Photos from the image-classification dataset "dataset_balanced" in the GitHub repository TakanashaTaryu/Osteosarcoma-Histopathology-Classification. Its 3 classes are: non-tumor, non-viable tumor, viable tumor.

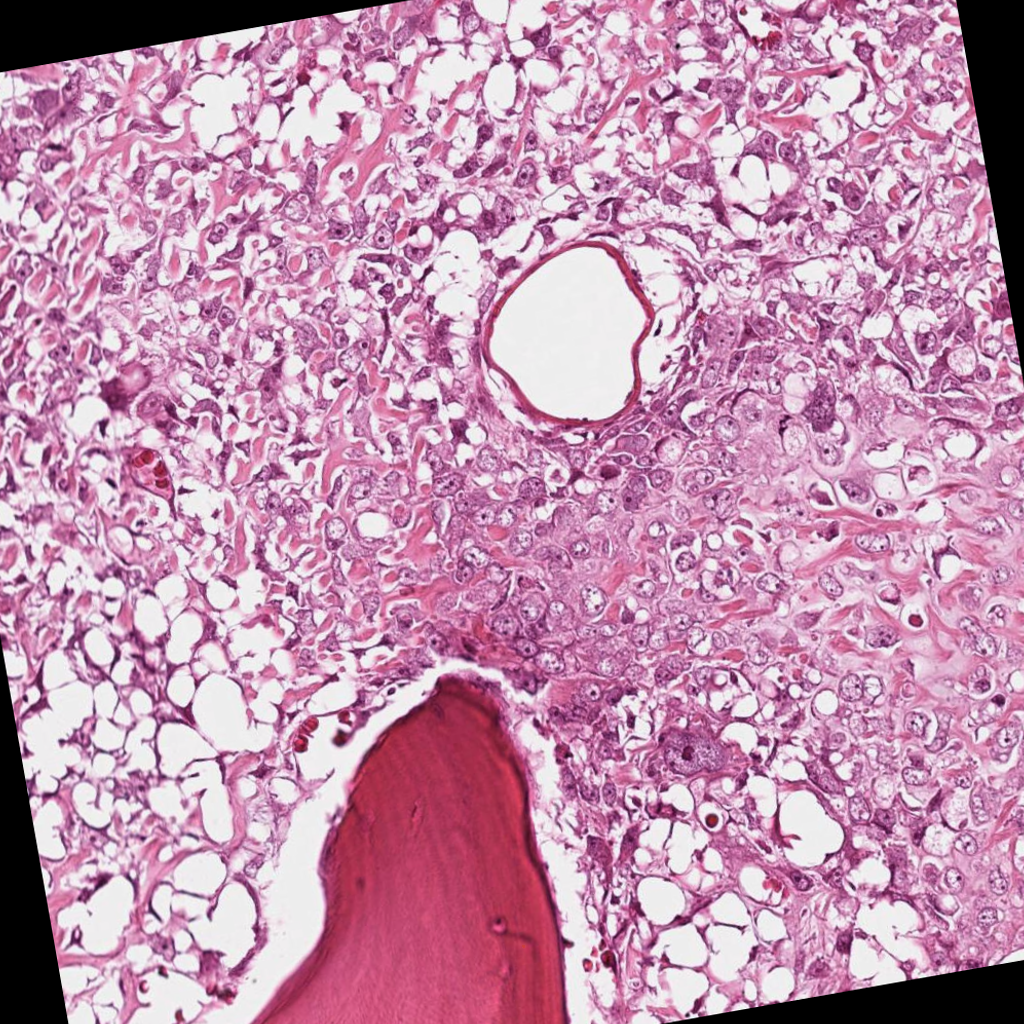
Label: viable tumor

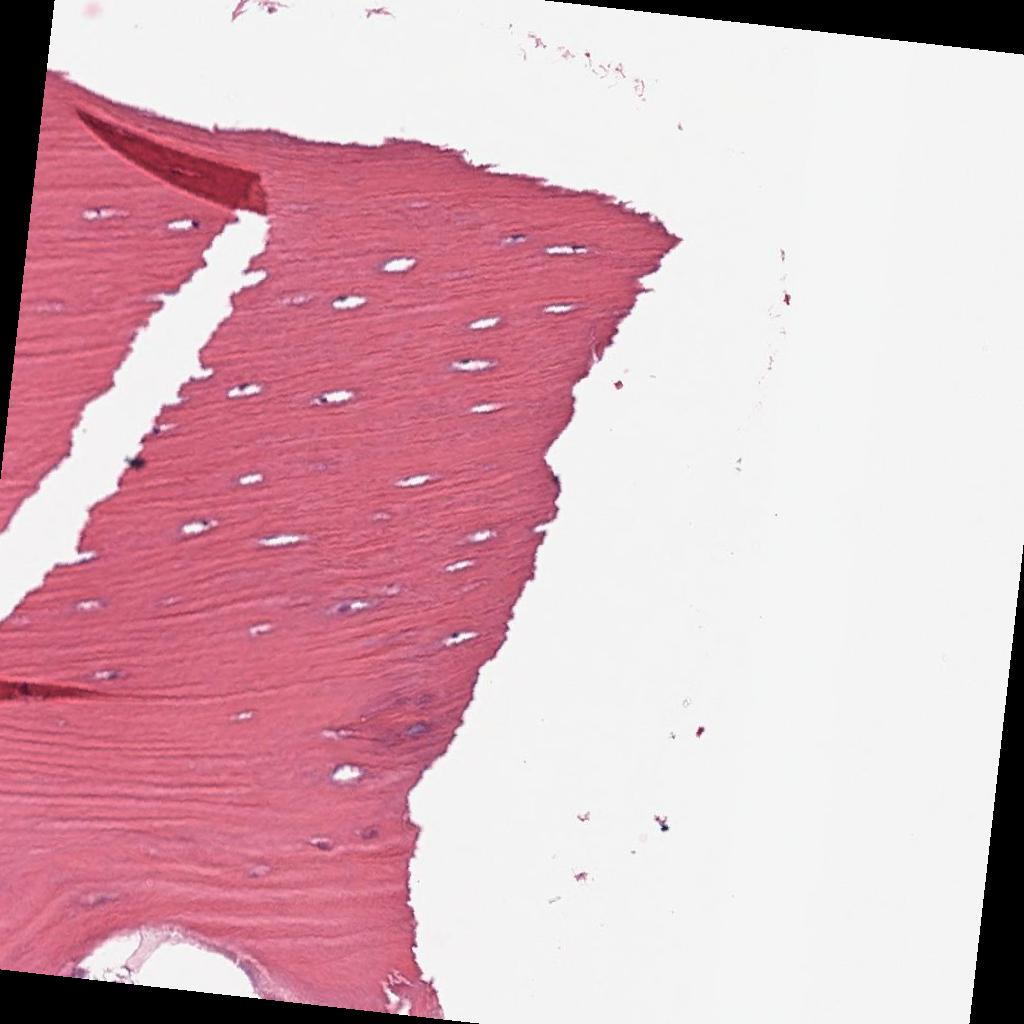
Label: non-tumor

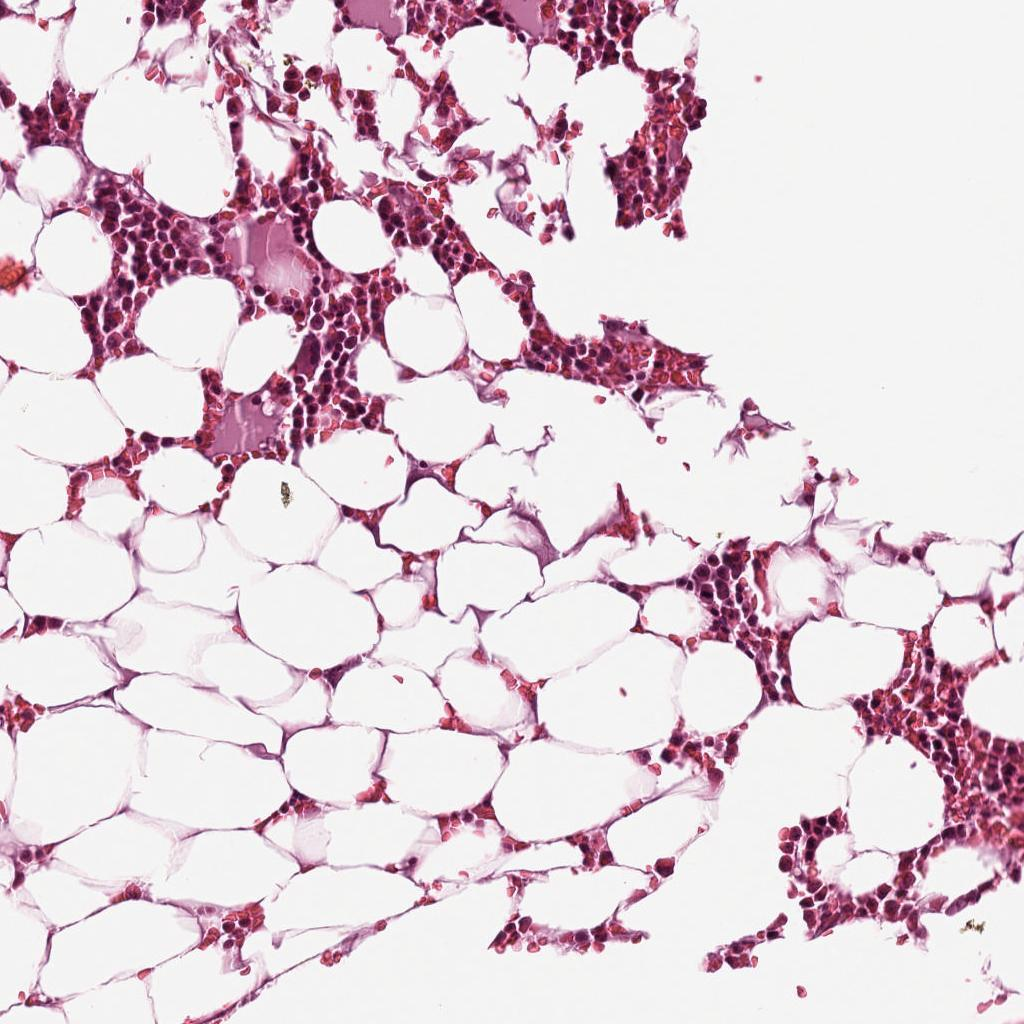
Label: non-tumor

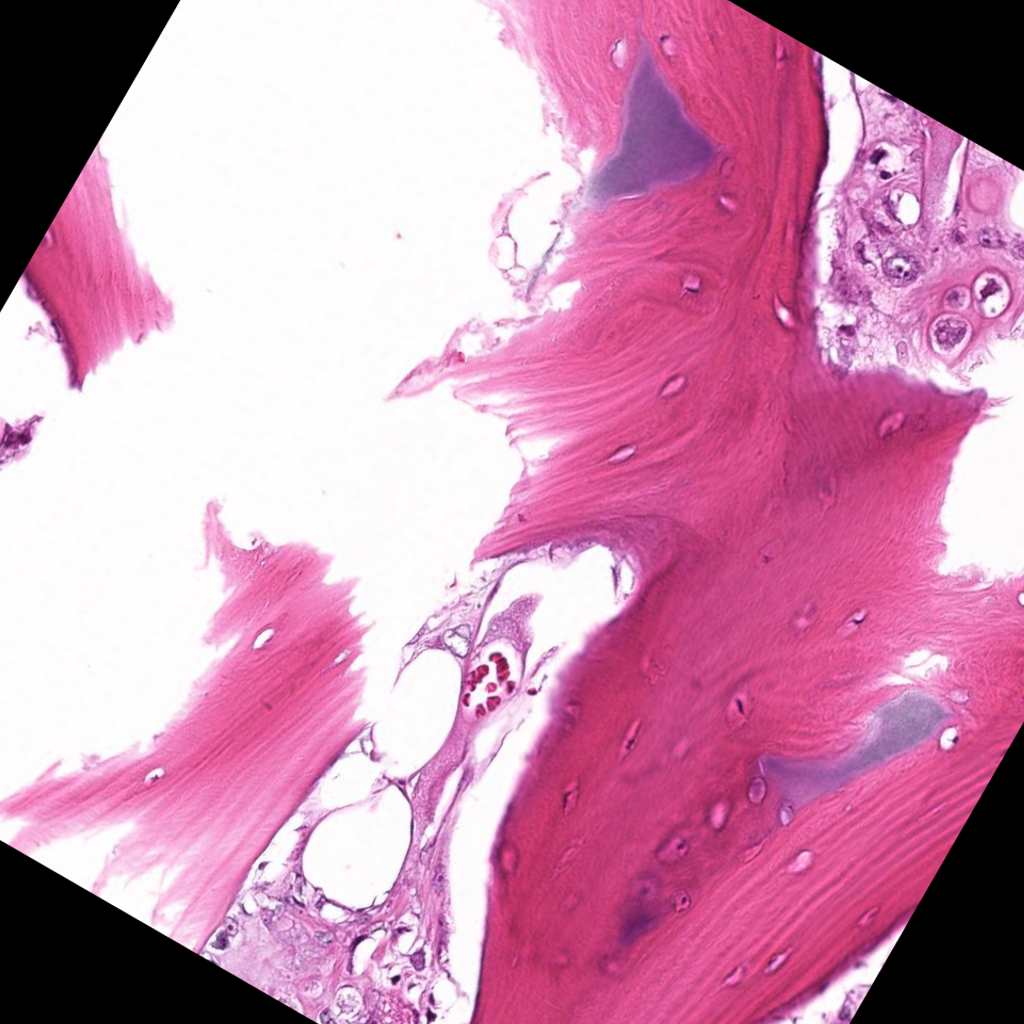
Label: viable tumor

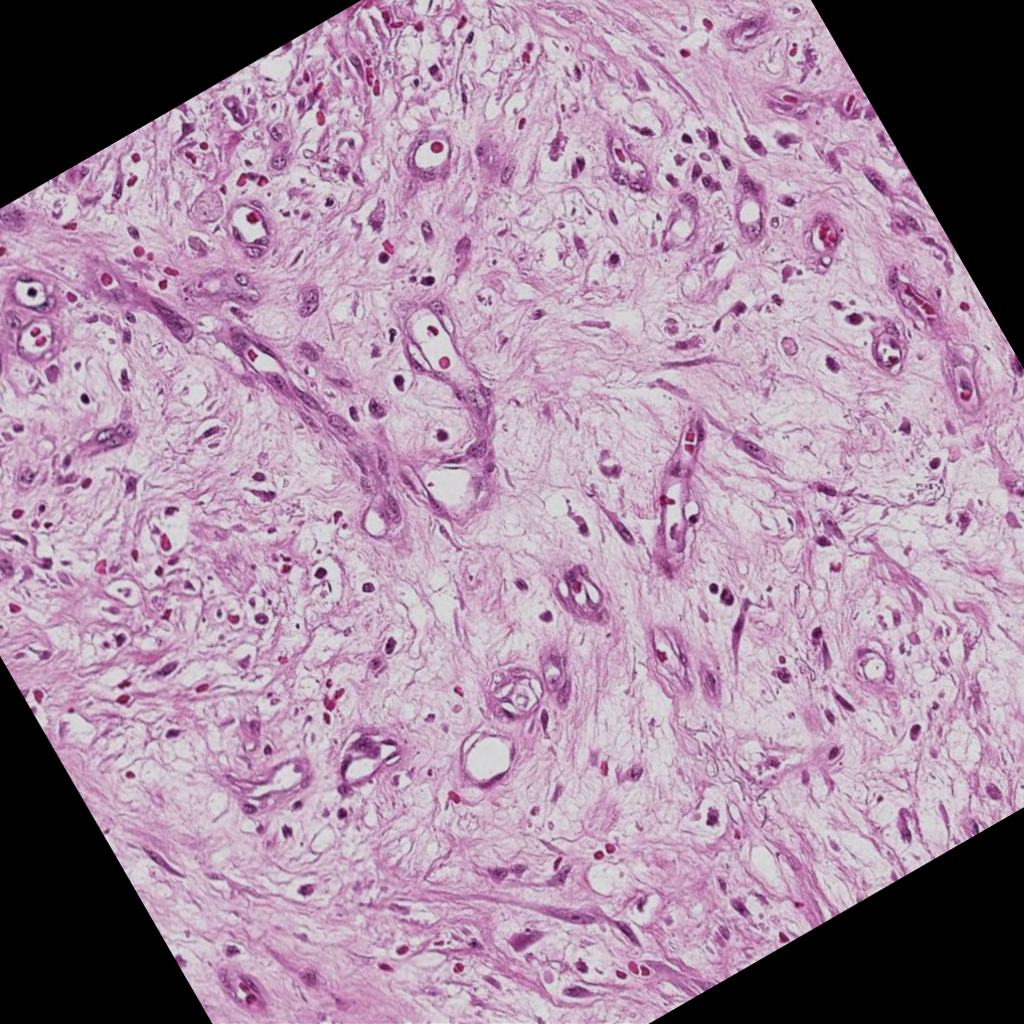
Label: non-viable tumor

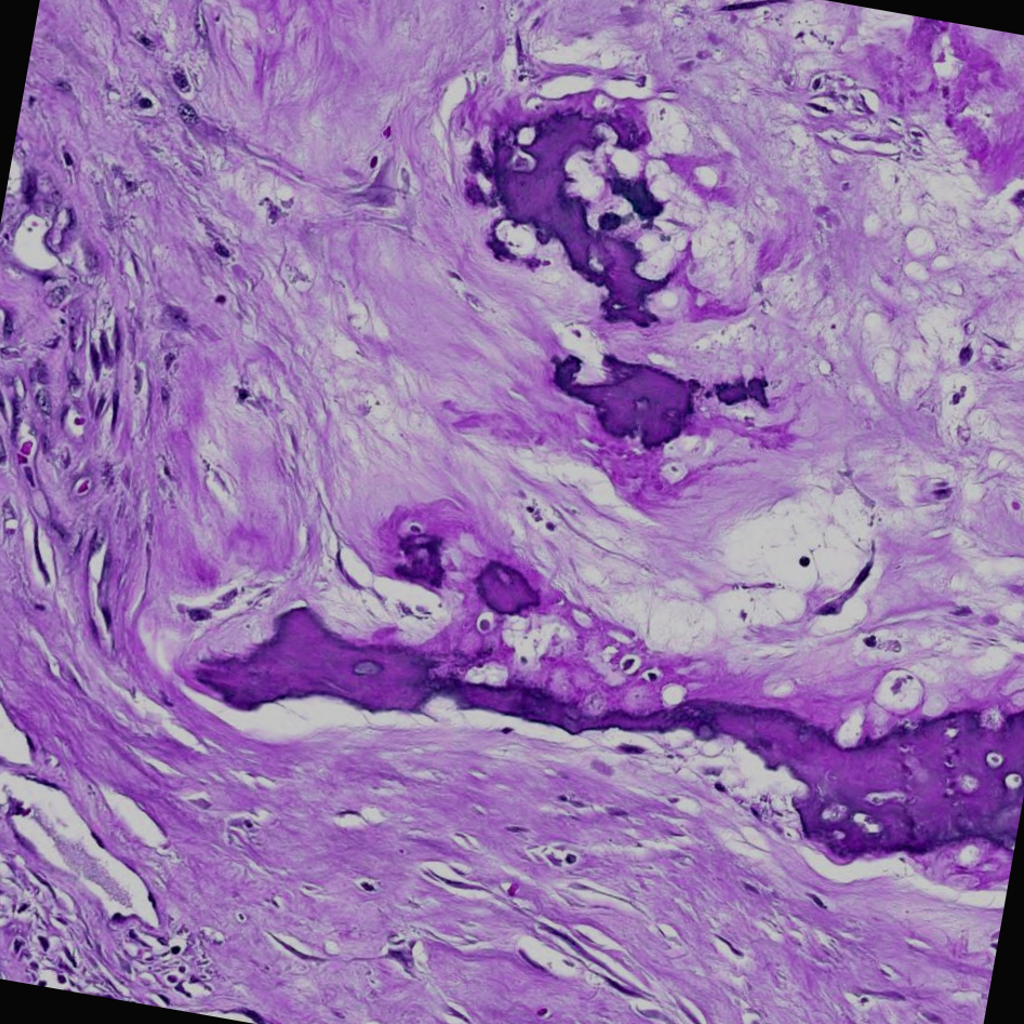
Label: non-viable tumor
